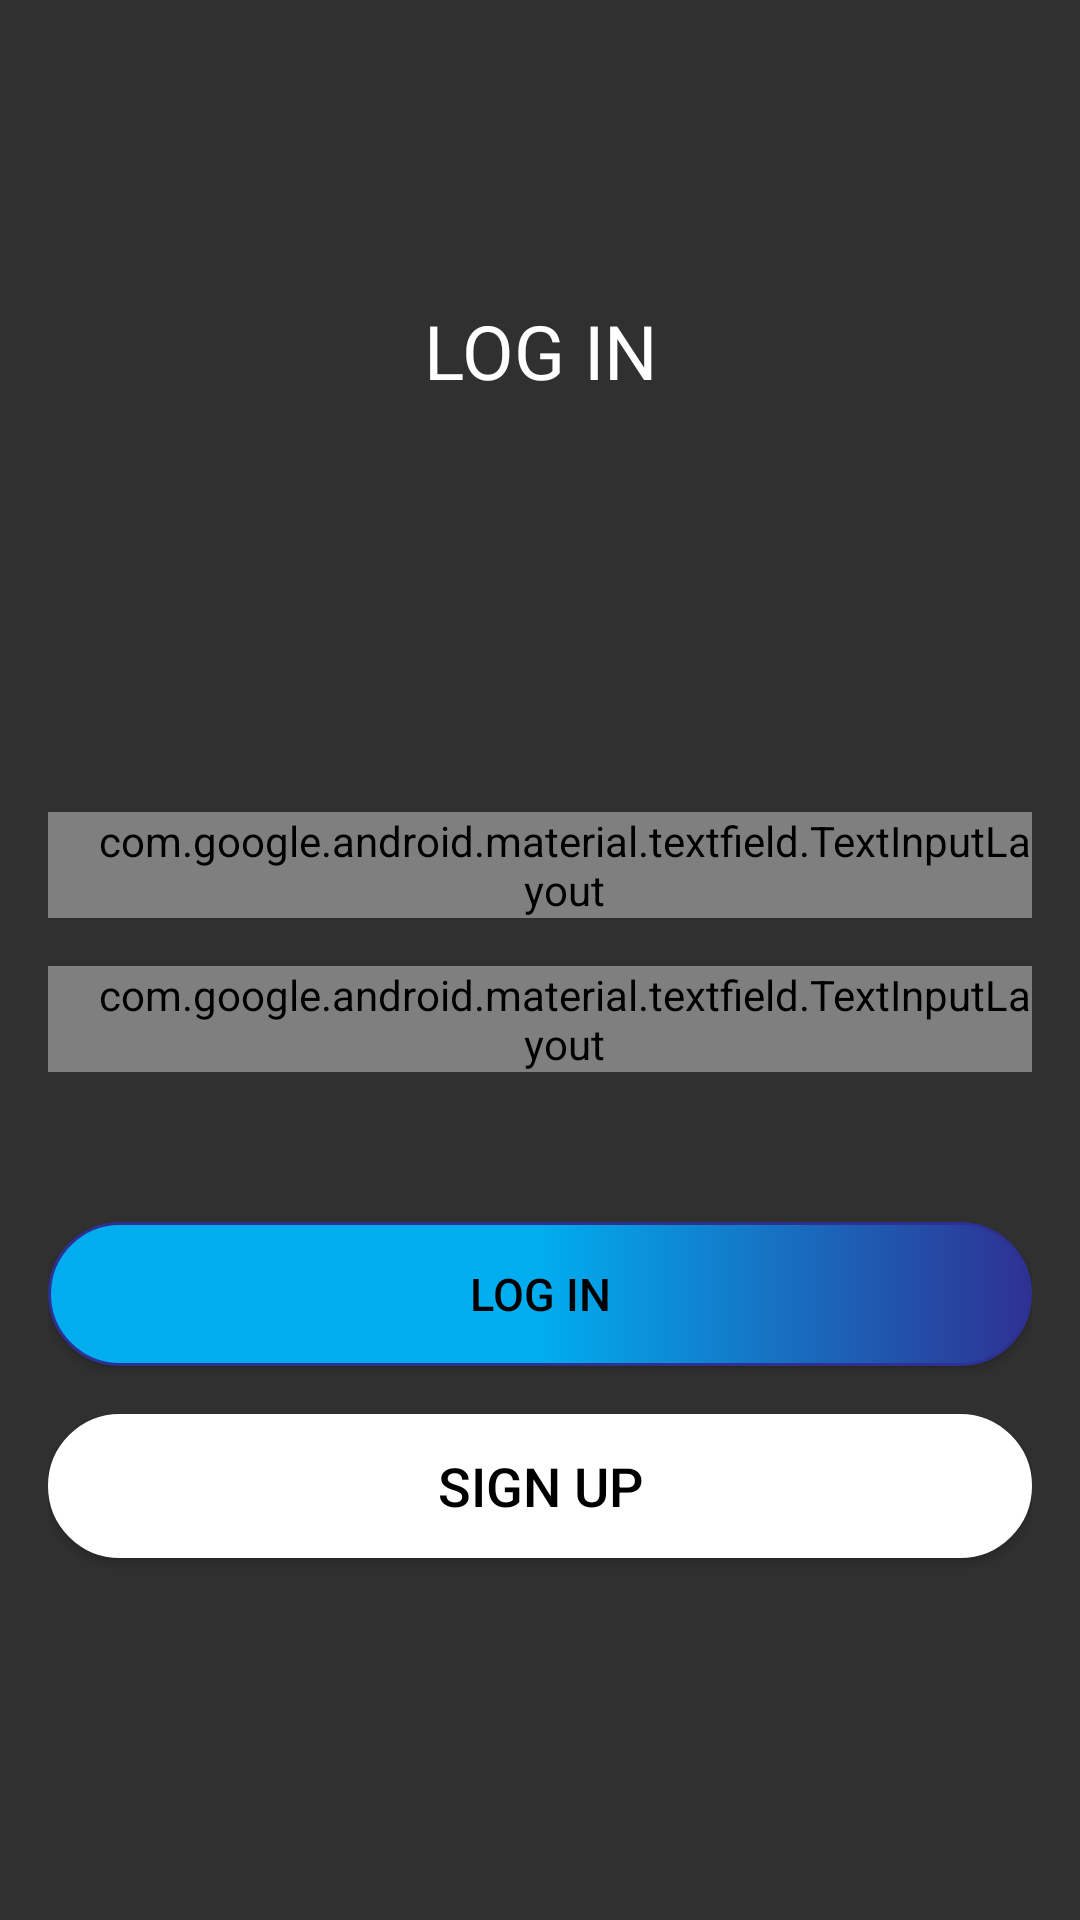

Write the Android layout XML for this screen, with the resource values it uses.
<!-- AndroidManifest.xml: application theme Theme.AppCompat.NoActionBar -->
<!-- res/layout/activity_login.xml -->
<?xml version="1.0" encoding="utf-8"?>
<RelativeLayout xmlns:android="http://schemas.android.com/apk/res/android"
    android:layout_width="match_parent" android:layout_height="match_parent"
    android:paddingHorizontal="16dp">

    <TextView
        android:id="@+id/view_login"
        android:layout_width="match_parent"
        android:layout_height="wrap_content"
        android:layout_marginTop="100dp"
        android:gravity="center"
        android:text="LOG IN"
        android:textColor="#fff"
        android:textSize="25sp"/>
    <LinearLayout
        android:layout_width="match_parent"
        android:layout_height="match_parent"
        android:layout_marginTop="150dp"
        android:gravity="center"
        android:orientation="vertical">
        <com.google.android.material.textfield.TextInputLayout
            style="@style/Widget.MaterialComponents.TextInputLayout.OutlinedBox"
            android:layout_width="match_parent"
            android:paddingLeft="16dp"
            android:layout_height="wrap_content">
            <com.google.android.material.textfield.TextInputEditText
                android:id="@+id/username_login"
                android:layout_width="match_parent"
                android:layout_height="wrap_content"
                android:hint="UserName"
                android:textSize="15sp"
                android:inputType="text"/>
        </com.google.android.material.textfield.TextInputLayout>
        <com.google.android.material.textfield.TextInputLayout
            style="@style/Widget.MaterialComponents.TextInputLayout.OutlinedBox"
            android:layout_width="match_parent"
            android:layout_height="wrap_content"
            android:paddingLeft="16dp"
            android:layout_marginTop="16dp" >
            <com.google.android.material.textfield.TextInputEditText
                android:id="@+id/password_login"
                android:layout_width="match_parent"
                android:layout_height="wrap_content"
                android:hint="Password"
                android:textSize="15sp"
                android:inputType="textPassword"/>
        </com.google.android.material.textfield.TextInputLayout>

        <Button
            android:id="@+id/btn_login"
            android:layout_width="match_parent"
            android:layout_height="wrap_content"
            android:layout_marginTop="50dp"
            android:background="@drawable/btn_blue_bg"
            android:text="LOG IN"
            android:textColor="#000"
            android:textSize="15sp"/>

        <Button
            android:id="@+id/btn_signup"
            android:text="SIGN UP"
            android:textColor="#000"
            android:textSize="18sp"
            android:layout_width="match_parent"
            android:layout_height="wrap_content"
            android:background="@drawable/btn_white_bg"
            android:layout_marginTop="16dp"/>
    </LinearLayout>
</RelativeLayout>
<!-- resources referenced by this layout -->
<resources>
  <!-- drawable btn_blue_bg (drawable) -->
  <?xml version="1.0" encoding="utf-8"?>
  <selector xmlns:android="http://schemas.android.com/apk/res/android" >
      <item>
          <shape android:shape="rectangle"  >
              <corners android:radius="25dip" />
              <stroke android:width="1dip"
                  android:color="#2e3192"/>
              <gradient android:angle="360"
                  android:centerColor="#00adef"
                  android:endColor="#2e3192"
                  android:startColor="#00adef"/>
          </shape>
      </item>
  </selector>
  <!-- drawable btn_white_bg (drawable) -->
  <?xml version="1.0" encoding="utf-8"?>
  <selector xmlns:android="http://schemas.android.com/apk/res/android" >
      <item>
          <shape android:shape="rectangle"  >
              <corners android:radius="25dip" />
              <stroke android:width="1dip"
                  android:color="#fff"/>
              <gradient android:angle="-90"
                  android:centerColor="#fff"
                  android:endColor="#fff"
                  android:startColor="#fff"/>
          </shape>
      </item>
  </selector>
</resources>
